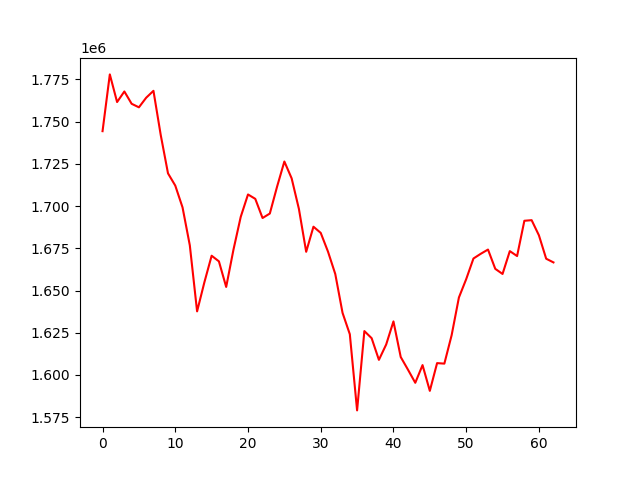

The table this chart was drawn from, first rows:
, 0
0, 1744350
1, 1777956
2, 1761590
3, 1767844
4, 1760563
5, 1758467
6, 1764146
7, 1768239
8, 1742080
9, 1719372
10, 1712121
11, 1699201
12, 1676746
13, 1637653
14, 1654839
15, 1670607
16, 1667276
17, 1652122
18, 1674158
19, 1693617
20, 1706874
21, 1704282
22, 1692934
23, 1695575
24, 1711522
25, 1726381
26, 1716428
27, 1698313
28, 1672930
29, 1687787
30, 1684120
31, 1673023
32, 1659782
33, 1636777
34, 1624127
35, 1579033
36, 1625994
37, 1621786
38, 1608957
39, 1618052
40, 1631719
41, 1610635
42, 1603118
43, 1595375
44, 1605854
45, 1590601
46, 1607027
47, 1606727
48, 1623552
49, 1645880
50, 1656720
51, 1668959
52, 1671743
53, 1674259
54, 1662842
55, 1659814
56, 1673340
57, 1670413
58, 1691300
59, 1691653
... 3 more rows
